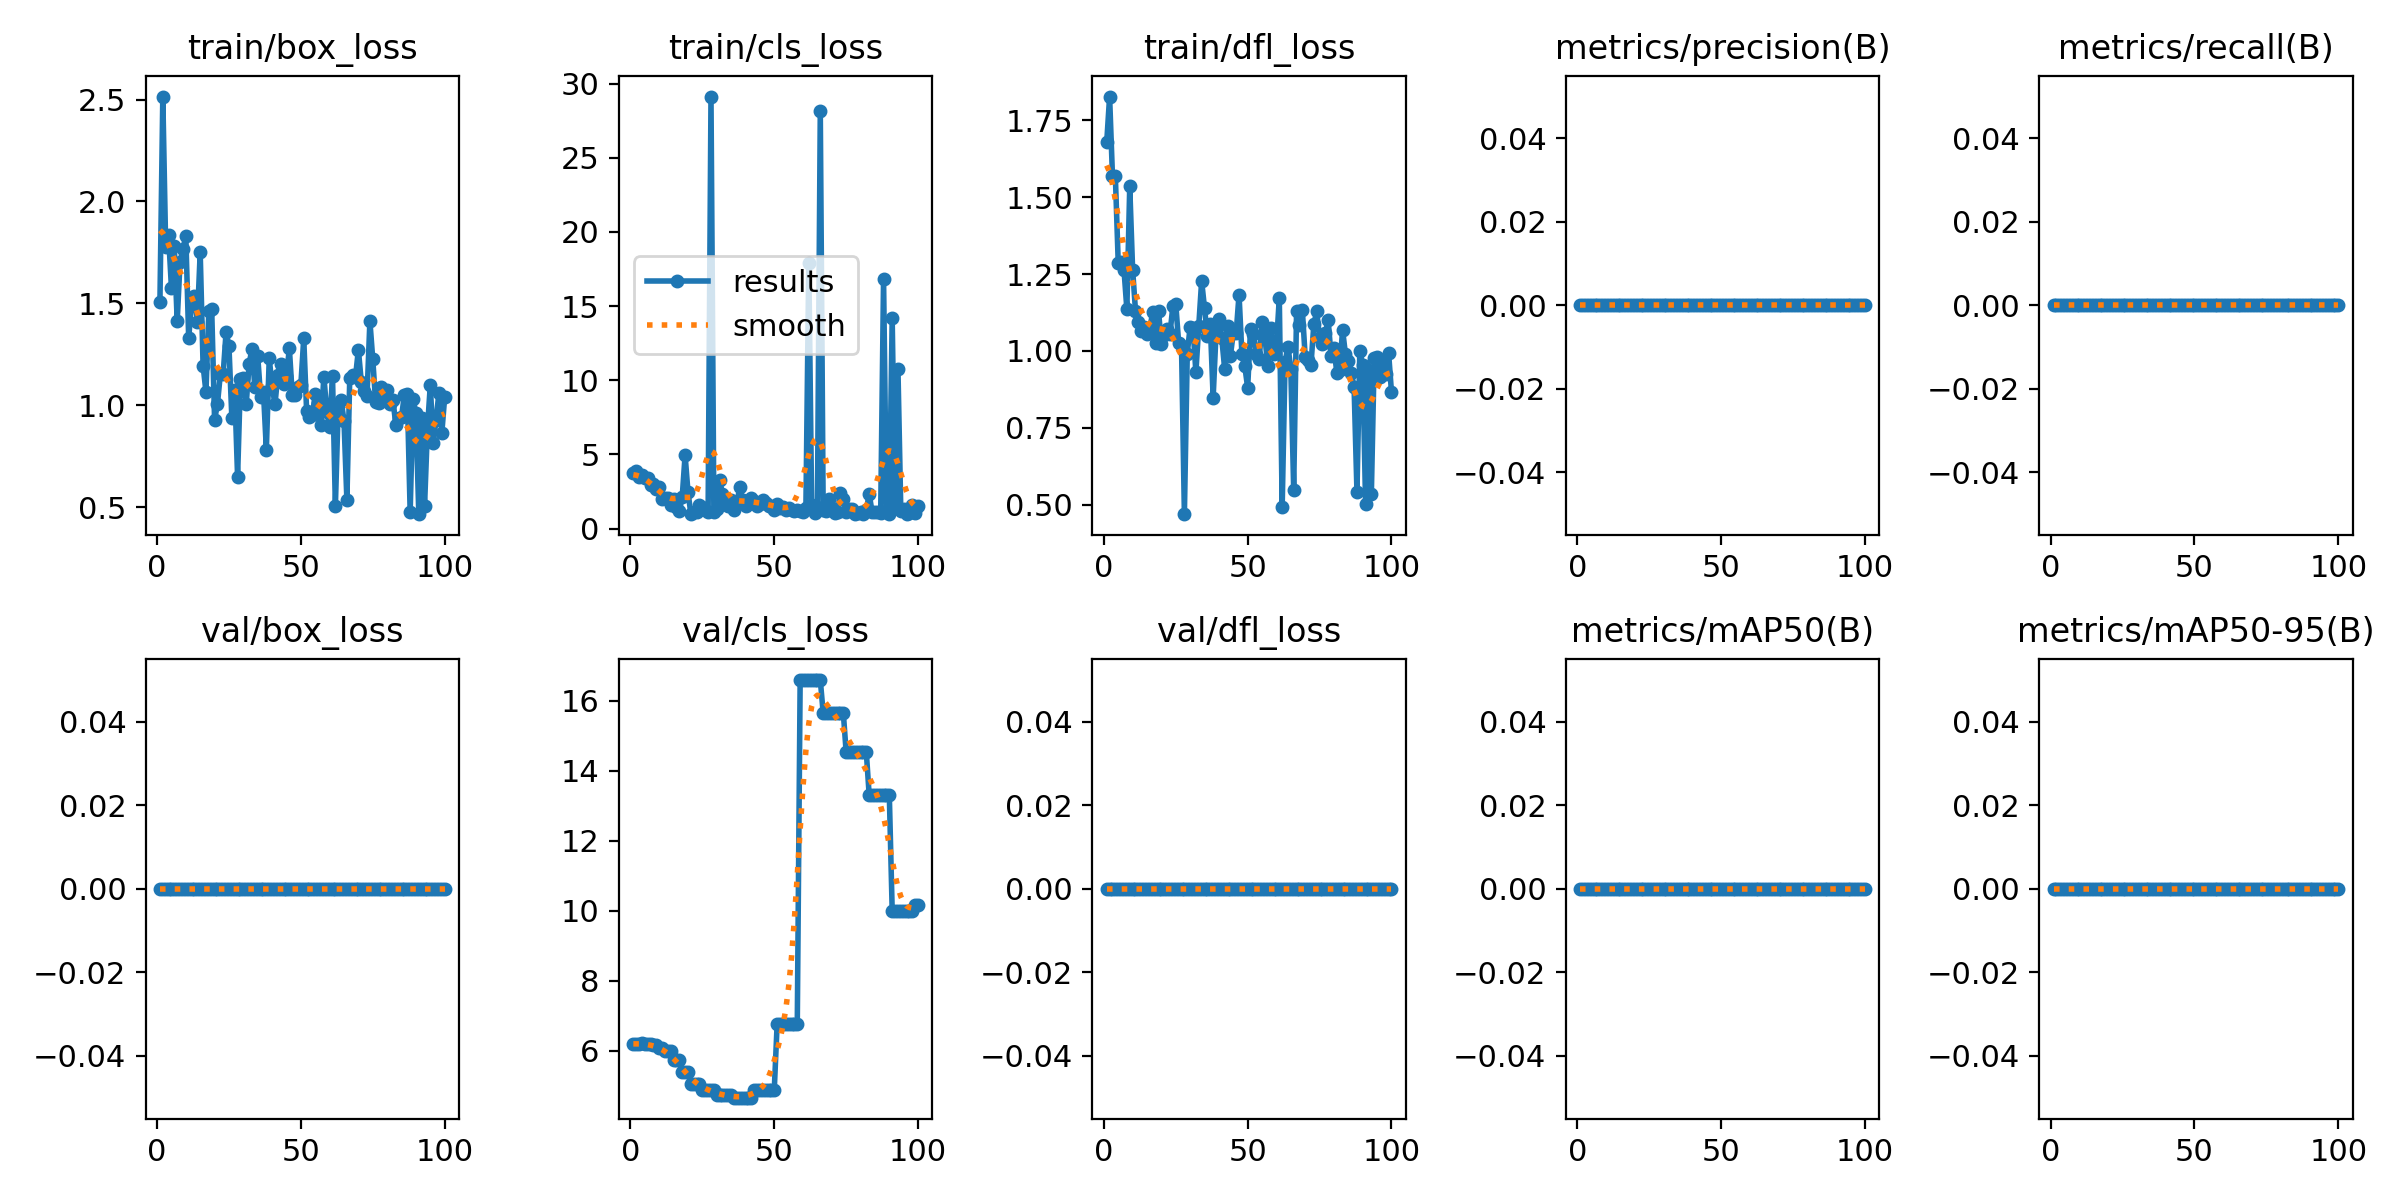

Data behind this chart, as committed beside it:
epoch, time, train/box_loss, train/cls_loss, train/dfl_loss, metrics/precision(B), metrics/recall(B), metrics/mAP50(B), metrics/mAP50-95(B), val/box_loss, val/cls_loss, val/dfl_loss, lr/pg0, lr/pg1, lr/pg2
1, 1.104, 1.509, 3.752, 1.68, 0, 0, 0, 0, 0, 6.18, 0, 2e-05, 2e-05, 2e-05
2, 2.134, 2.515, 3.878, 1.828, 0, 0, 0, 0, 0, 6.192, 0, 5.9406e-05, 5.9406e-05, 5.9406e-05
3, 3.147, 1.778, 3.495, 1.568, 0, 0, 0, 0, 0, 6.2, 0, 9.802e-05, 9.802e-05, 9.802e-05
4, 4.195, 1.834, 3.611, 1.568, 0, 0, 0, 0, 0, 6.204, 0, 0.0001358, 0.0001358, 0.0001358
5, 5.272, 1.576, 3.428, 1.285, 0, 0, 0, 0, 0, 6.201, 0, 0.0001729, 0.0001729, 0.0001729
6, 6.285, 1.78, 3.419, 1.291, 0, 0, 0, 0, 0, 6.201, 0, 0.0002091, 0.0002091, 0.0002091
7, 7.342, 1.412, 2.917, 1.264, 0, 0, 0, 0, 0, 6.182, 0, 0.0002446, 0.0002446, 0.0002446
8, 8.392, 1.705, 3.029, 1.136, 0, 0, 0, 0, 0, 6.147, 0, 0.0002792, 0.0002792, 0.0002792
9, 9.378, 1.767, 2.635, 1.536, 0, 0, 0, 0, 0, 6.147, 0, 0.0003131, 0.0003131, 0.0003131
10, 10.48, 1.829, 2.81, 1.265, 0, 0, 0, 0, 0, 6.08, 0, 0.0003461, 0.0003461, 0.0003461
11, 11.85, 1.327, 1.963, 1.131, 0, 0, 0, 0, 0, 6.08, 0, 0.0003784, 0.0003784, 0.0003784
12, 12.96, 1.505, 2.093, 1.093, 0, 0, 0, 0, 0, 5.98, 0, 0.0004099, 0.0004099, 0.0004099
13, 14.17, 1.538, 2.051, 1.065, 0, 0, 0, 0, 0, 5.98, 0, 0.0004406, 0.0004406, 0.0004406
14, 15.19, 1.41, 1.613, 1.079, 0, 0, 0, 0, 0, 5.98, 0, 0.0004705, 0.0004705, 0.0004705
15, 16.18, 1.75, 2.006, 1.054, 0, 0, 0, 0, 0, 5.723, 0, 0.0004996, 0.0004996, 0.0004996
16, 17.16, 1.194, 1.442, 1.074, 0, 0, 0, 0, 0, 5.723, 0, 0.0005279, 0.0005279, 0.0005279
17, 18.15, 1.065, 1.2, 1.127, 0, 0, 0, 0, 0, 5.723, 0, 0.0005555, 0.0005555, 0.0005555
18, 19.21, 1.461, 2.15, 1.025, 0, 0, 0, 0, 0, 5.377, 0, 0.0005822, 0.0005822, 0.0005822
19, 20.16, 1.469, 4.951, 1.131, 0, 0, 0, 0, 0, 5.377, 0, 0.0006081, 0.0006081, 0.0006081
20, 21.12, 0.9271, 2.474, 1.023, 0, 0, 0, 0, 0, 5.377, 0, 0.0006333, 0.0006333, 0.0006333
21, 22.13, 1.006, 0.9924, 1.051, 0, 0, 0, 0, 0, 5.057, 0, 0.0006576, 0.0006576, 0.0006576
22, 23.05, 1.151, 1.101, 1.07, 0, 0, 0, 0, 0, 5.057, 0, 0.0006812, 0.0006812, 0.0006812
23, 24.02, 1.155, 1.11, 1.056, 0, 0, 0, 0, 0, 5.057, 0, 0.000704, 0.000704, 0.000704
24, 25.08, 1.359, 1.586, 1.147, 0, 0, 0, 0, 0, 5.057, 0, 0.000726, 0.000726, 0.000726
25, 26.53, 1.289, 1.434, 1.153, 0, 0, 0, 0, 0, 4.864, 0, 0.0007472, 0.0007472, 0.0007472
26, 27.96, 0.9385, 1.274, 1.027, 0, 0, 0, 0, 0, 4.864, 0, 0.0007675, 0.0007675, 0.0007675
27, 29.43, 1.076, 1.098, 1.015, 0, 0, 0, 0, 0, 4.864, 0, 0.0007872, 0.0007872, 0.0007872
28, 30.48, 0.648, 29.13, 0.4688, 0, 0, 0, 0, 0, 4.864, 0, 0.000806, 0.000806, 0.000806
29, 31.44, 1.129, 1.129, 0.9915, 0, 0, 0, 0, 0, 4.864, 0, 0.000824, 0.000824, 0.000824
30, 32.52, 1.134, 1.299, 1.078, 0, 0, 0, 0, 0, 4.718, 0, 0.0008412, 0.0008412, 0.0008412
31, 33.53, 1.005, 3.255, 1.075, 0, 0, 0, 0, 0, 4.718, 0, 0.0008577, 0.0008577, 0.0008577
32, 34.5, 1.202, 2.341, 0.9305, 0, 0, 0, 0, 0, 4.718, 0, 0.0008733, 0.0008733, 0.0008733
33, 35.58, 1.275, 1.727, 1.082, 0, 0, 0, 0, 0, 4.718, 0, 0.0008882, 0.0008882, 0.0008882
34, 36.57, 1.089, 1.499, 1.228, 0, 0, 0, 0, 0, 4.718, 0, 0.0009022, 0.0009022, 0.0009022
35, 37.5, 1.241, 1.92, 1.139, 0, 0, 0, 0, 0, 4.718, 0, 0.0009155, 0.0009155, 0.0009155
36, 38.6, 1.04, 1.218, 1.05, 0, 0, 0, 0, 0, 4.654, 0, 0.000928, 0.000928, 0.000928
37, 39.6, 1.064, 1.716, 1.088, 0, 0, 0, 0, 0, 4.654, 0, 0.0009397, 0.0009397, 0.0009397
38, 40.54, 0.7823, 2.781, 0.8479, 0, 0, 0, 0, 0, 4.654, 0, 0.0009505, 0.0009505, 0.0009505
39, 41.56, 1.23, 1.902, 1.059, 0, 0, 0, 0, 0, 4.654, 0, 0.0009607, 0.0009607, 0.0009607
40, 42.56, 1.093, 1.494, 1.105, 0, 0, 0, 0, 0, 4.654, 0, 0.00097, 0.00097, 0.00097
41, 43.58, 1.005, 1.684, 1.041, 0, 0, 0, 0, 0, 4.654, 0, 0.0009785, 0.0009785, 0.0009785
42, 44.59, 1.15, 2.056, 0.9419, 0, 0, 0, 0, 0, 4.654, 0, 0.0009862, 0.0009862, 0.0009862
43, 45.61, 1.2, 1.868, 1.08, 0, 0, 0, 0, 0, 4.879, 0, 0.0009931, 0.0009931, 0.0009931
44, 46.54, 1.103, 1.539, 0.9842, 0, 0, 0, 0, 0, 4.879, 0, 0.0009993, 0.0009993, 0.0009993
45, 47.5, 1.143, 1.654, 1.059, 0, 0, 0, 0, 0, 4.879, 0, 0.001005, 0.001005, 0.001005
46, 48.47, 1.279, 1.92, 1.058, 0, 0, 0, 0, 0, 4.879, 0, 0.001009, 0.001009, 0.001009
47, 49.39, 1.05, 1.743, 1.183, 0, 0, 0, 0, 0, 4.879, 0, 0.001013, 0.001013, 0.001013
48, 50.37, 1.051, 1.55, 0.9891, 0, 0, 0, 0, 0, 4.879, 0, 0.001016, 0.001016, 0.001016
49, 51.59, 1.089, 1.551, 0.9501, 0, 0, 0, 0, 0, 4.879, 0, 0.001018, 0.001018, 0.001018
50, 52.63, 1.101, 1.276, 0.8804, 0, 0, 0, 0, 0, 4.879, 0, 0.00102, 0.00102, 0.00102
51, 53.62, 1.328, 1.679, 1.07, 0, 0, 0, 0, 0, 6.76, 0, 0.00101, 0.00101, 0.00101
52, 54.61, 0.9713, 1.372, 1.055, 0, 0, 0, 0, 0, 6.76, 0, 0.0009902, 0.0009902, 0.0009902
53, 55.56, 0.9405, 1.442, 0.9894, 0, 0, 0, 0, 0, 6.76, 0, 0.0009704, 0.0009704, 0.0009704
54, 56.56, 0.9513, 1.28, 0.9726, 0, 0, 0, 0, 0, 6.76, 0, 0.0009506, 0.0009506, 0.0009506
55, 57.56, 1.054, 1.362, 1.096, 0, 0, 0, 0, 0, 6.76, 0, 0.0009308, 0.0009308, 0.0009308
56, 58.68, 1.01, 1.24, 1.045, 0, 0, 0, 0, 0, 6.76, 0, 0.000911, 0.000911, 0.000911
57, 59.75, 0.9019, 1.168, 0.9508, 0, 0, 0, 0, 0, 6.76, 0, 0.0008912, 0.0008912, 0.0008912
58, 60.81, 1.14, 1.224, 1.075, 0, 0, 0, 0, 0, 6.76, 0, 0.0008714, 0.0008714, 0.0008714
59, 61.9, 0.9685, 1.191, 0.9887, 0, 0, 0, 0, 0, 16.58, 0, 0.0008516, 0.0008516, 0.0008516
60, 62.91, 0.8943, 1.103, 1.017, 0, 0, 0, 0, 0, 16.58, 0, 0.0008318, 0.0008318, 0.0008318
... 40 more rows
